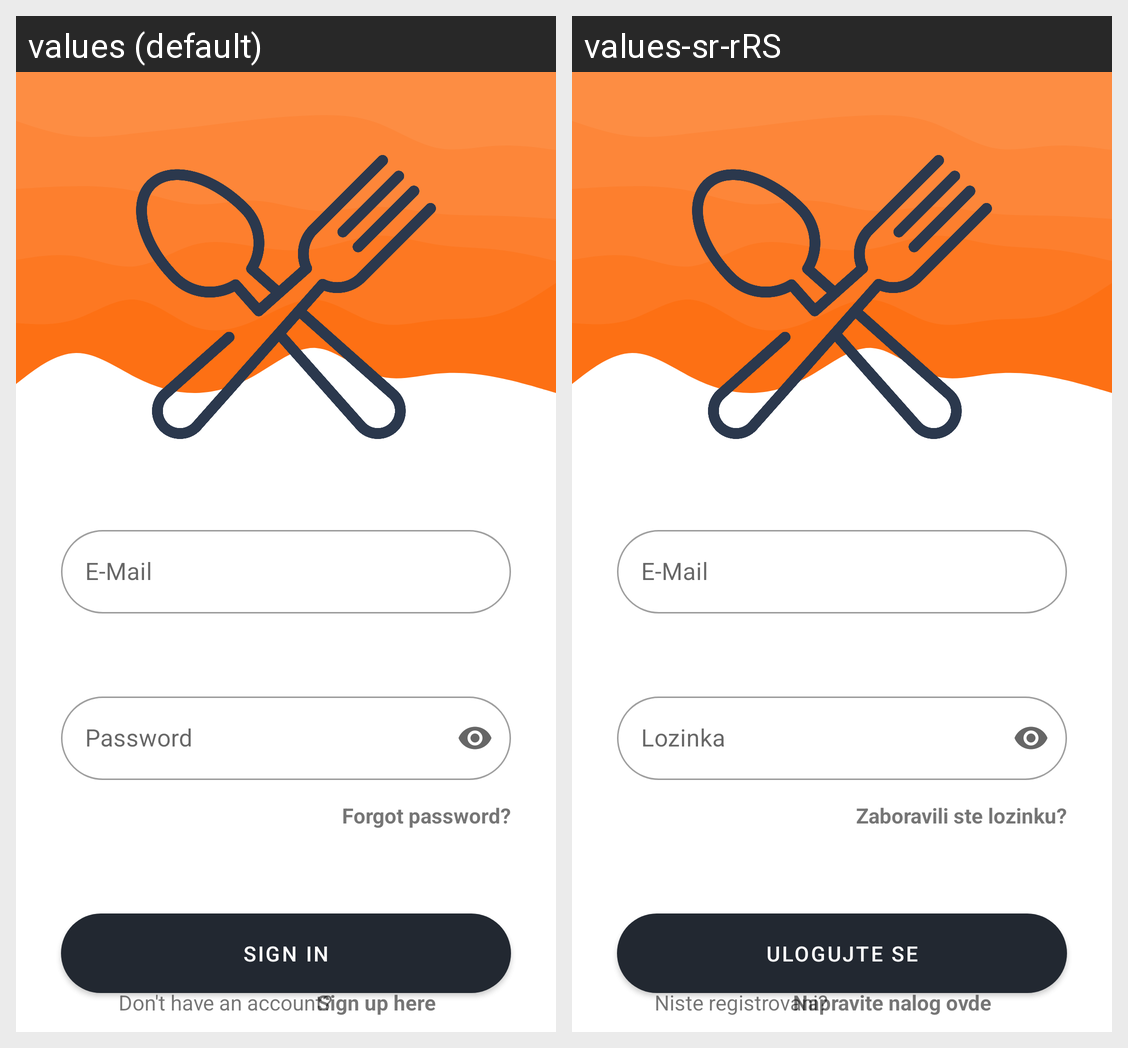

Translations of the strings shown on this Android screen, per locale in the grid:
Android screen res/layout/fragment_login.xml rendered under 2 locales, left to right: values (default), values-sr-rRS. Device: Nexus 5 (rendered at 1080×1920; each locale shown at half size, 540×960, under a caption strip naming it); theme Theme.RaaProjekat.
Strings drawn on this screen, with the default value and each locale's value (text and hints the layout hard-codes, and strings that could not be matched under every locale, appear in the picture but are not listed):

emailButtonText
  values: E-Mail
  values-sr-rRS: E-Mail

passwordButtonText
  values: Password
  values-sr-rRS: Lozinka

signInButtonText
  values: Sign in
  values-sr-rRS: Ulogujte se

registerQuestionText
  values: Don't have an account?
  values-sr-rRS: Niste registrovani?

registerLinkText
  values: Sign up here
  values-sr-rRS: Napravite nalog ovde

forgottenPassword
  values: Forgot password?
  values-sr-rRS: Zaboravili ste lozinku?
